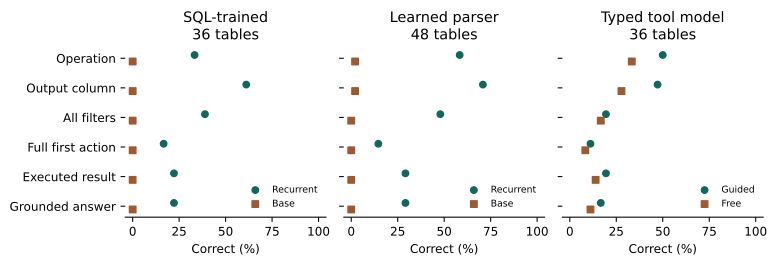

The data file committed next to this chart (first rows):
study, side, question_id, operation_family, operation, output_column, filters, whole_action, executed_result, answered_and_grounded
tool-dialogue-sql-learning-01, candidate, wikisql-test-11098, sum, 0, 1, 0, 0, 0, 0
tool-dialogue-sql-learning-01, candidate, wikisql-test-13728, sum, 0, 0, 0, 0, 0, 0
tool-dialogue-sql-learning-01, candidate, wikisql-test-7560, sum, 0, 1, 1, 0, 0, 0
tool-dialogue-sql-learning-01, candidate, wikisql-test-13226, sum, 0, 0, 0, 0, 0, 0
tool-dialogue-sql-learning-01, candidate, wikisql-test-875, count, 0, 0, 0, 0, 0, 0
tool-dialogue-sql-learning-01, candidate, wikisql-test-1315, minimum, 0, 1, 1, 0, 1, 1
tool-dialogue-sql-learning-01, candidate, wikisql-test-4037, value, 0, 1, 0, 0, 0, 0
tool-dialogue-sql-learning-01, candidate, wikisql-test-2427, minimum, 0, 1, 0, 0, 0, 0
tool-dialogue-sql-learning-01, candidate, wikisql-test-13341, count, 0, 0, 1, 0, 0, 0
tool-dialogue-sql-learning-01, candidate, wikisql-test-13236, sum, 1, 1, 0, 0, 0, 0
tool-dialogue-sql-learning-01, candidate, wikisql-test-1682, count, 0, 0, 1, 0, 0, 0
tool-dialogue-sql-learning-01, candidate, wikisql-test-2989, count, 1, 0, 0, 0, 0, 0
tool-dialogue-sql-learning-01, candidate, wikisql-test-15582, average, 1, 1, 1, 1, 1, 1
tool-dialogue-sql-learning-01, candidate, wikisql-test-14029, average, 0, 0, 0, 0, 0, 0
tool-dialogue-sql-learning-01, candidate, wikisql-test-2330, minimum, 1, 1, 1, 1, 1, 1
tool-dialogue-sql-learning-01, candidate, wikisql-test-53, maximum, 0, 0, 1, 0, 0, 0
tool-dialogue-sql-learning-01, candidate, wikisql-test-8989, minimum, 1, 1, 1, 1, 1, 1
tool-dialogue-sql-learning-01, candidate, wikisql-test-2210, count, 1, 1, 1, 1, 1, 1
tool-dialogue-sql-learning-01, candidate, wikisql-test-1599, minimum, 0, 0, 0, 0, 0, 0
tool-dialogue-sql-learning-01, candidate, wikisql-test-8281, value, 0, 1, 1, 0, 0, 0
tool-dialogue-sql-learning-01, candidate, wikisql-test-9050, average, 1, 1, 1, 1, 1, 1
tool-dialogue-sql-learning-01, candidate, wikisql-test-15772, maximum, 0, 0, 0, 0, 0, 0
tool-dialogue-sql-learning-01, candidate, wikisql-test-7856, average, 0, 1, 0, 0, 0, 0
tool-dialogue-sql-learning-01, candidate, wikisql-test-8396, minimum, 0, 0, 0, 0, 0, 0
tool-dialogue-sql-learning-01, candidate, wikisql-test-12685, count, 1, 1, 0, 0, 0, 0
tool-dialogue-sql-learning-01, candidate, wikisql-test-5740, average, 1, 1, 0, 0, 0, 0
tool-dialogue-sql-learning-01, candidate, wikisql-test-14306, maximum, 0, 0, 0, 0, 0, 0
tool-dialogue-sql-learning-01, candidate, wikisql-test-13742, maximum, 0, 1, 0, 0, 0, 0
tool-dialogue-sql-learning-01, candidate, wikisql-test-5203, value, 0, 1, 1, 0, 1, 1
tool-dialogue-sql-learning-01, candidate, wikisql-test-1195, value, 0, 0, 0, 0, 0, 0
tool-dialogue-sql-learning-01, candidate, wikisql-test-8831, maximum, 1, 1, 0, 0, 0, 0
tool-dialogue-sql-learning-01, candidate, wikisql-test-15709, value, 0, 1, 1, 0, 0, 0
tool-dialogue-sql-learning-01, candidate, wikisql-test-4268, value, 0, 1, 0, 0, 0, 0
tool-dialogue-sql-learning-01, candidate, wikisql-test-5688, average, 1, 1, 0, 0, 0, 0
tool-dialogue-sql-learning-01, candidate, wikisql-test-6530, sum, 0, 0, 0, 0, 0, 0
tool-dialogue-sql-learning-01, candidate, wikisql-test-14962, maximum, 1, 1, 1, 1, 1, 1
tool-dialogue-sql-learning-01, control, wikisql-test-11098, sum, 0, 0, 0, 0, 0, 0
tool-dialogue-sql-learning-01, control, wikisql-test-13728, sum, 0, 0, 0, 0, 0, 0
tool-dialogue-sql-learning-01, control, wikisql-test-7560, sum, 0, 0, 0, 0, 0, 0
tool-dialogue-sql-learning-01, control, wikisql-test-13226, sum, 0, 0, 0, 0, 0, 0
tool-dialogue-sql-learning-01, control, wikisql-test-875, count, 0, 0, 0, 0, 0, 0
tool-dialogue-sql-learning-01, control, wikisql-test-1315, minimum, 0, 0, 0, 0, 0, 0
tool-dialogue-sql-learning-01, control, wikisql-test-4037, value, 0, 0, 0, 0, 0, 0
tool-dialogue-sql-learning-01, control, wikisql-test-2427, minimum, 0, 0, 0, 0, 0, 0
tool-dialogue-sql-learning-01, control, wikisql-test-13341, count, 0, 0, 0, 0, 0, 0
tool-dialogue-sql-learning-01, control, wikisql-test-13236, sum, 0, 0, 0, 0, 0, 0
tool-dialogue-sql-learning-01, control, wikisql-test-1682, count, 0, 0, 0, 0, 0, 0
tool-dialogue-sql-learning-01, control, wikisql-test-2989, count, 0, 0, 0, 0, 0, 0
tool-dialogue-sql-learning-01, control, wikisql-test-15582, average, 0, 0, 0, 0, 0, 0
tool-dialogue-sql-learning-01, control, wikisql-test-14029, average, 0, 0, 0, 0, 0, 0
tool-dialogue-sql-learning-01, control, wikisql-test-2330, minimum, 0, 0, 0, 0, 0, 0
tool-dialogue-sql-learning-01, control, wikisql-test-53, maximum, 0, 0, 0, 0, 0, 0
tool-dialogue-sql-learning-01, control, wikisql-test-8989, minimum, 0, 0, 0, 0, 0, 0
tool-dialogue-sql-learning-01, control, wikisql-test-2210, count, 0, 0, 0, 0, 0, 0
tool-dialogue-sql-learning-01, control, wikisql-test-1599, minimum, 0, 0, 0, 0, 0, 0
tool-dialogue-sql-learning-01, control, wikisql-test-8281, value, 0, 0, 0, 0, 0, 0
tool-dialogue-sql-learning-01, control, wikisql-test-9050, average, 0, 0, 0, 0, 0, 0
tool-dialogue-sql-learning-01, control, wikisql-test-15772, maximum, 0, 0, 0, 0, 0, 0
tool-dialogue-sql-learning-01, control, wikisql-test-7856, average, 0, 0, 0, 0, 0, 0
tool-dialogue-sql-learning-01, control, wikisql-test-8396, minimum, 0, 0, 0, 0, 0, 0
... 180 more rows
